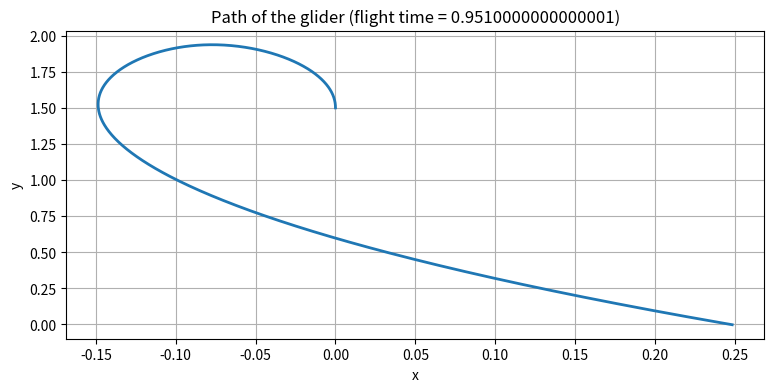

The script that saved this image:
# Modules
import math
import numpy
from matplotlib import pyplot

# Inputs

# Set parameters.
g = 9.81  # gravitational acceleration (m.s^{-2})
vt = 4.9  # trim velocity (m.s)
CD = 1.0 / 5  # drag coefficient
CL = 1.0  # lift coefficient

# Set initial conditions.
x0 = 0.0  # horizontal position
y0 = 1.5  # vertical position (altitude)

# Functions
def rhs_phugoid(u, CL, CD, g, vt):
    """
    Returns the right-hand side of the phugoid system of equations.
    
    Parameters
    ----------
    u : list or numpy.ndarray
        Solution at the previous time step
        as a list or 1D array of four floats.
    CL : float
        Lift coefficient.
    CD : float
        Drag coefficient.
    g : float
        Gravitational acceleration.
    vt : float
        Trim velocity.
    
    Returns
    -------
    rhs : numpy.ndarray
        The right-hand side of the system
        as a 1D array of four floats.
    """
    v, theta, x, y = u
    rhs = numpy.array([-g * math.sin(theta) - CD / CL * g / vt**2 * v**2,
                       -g * math.cos(theta) / v + g / vt**2 * v,
                       v * math.cos(theta),
                       v * math.sin(theta)])
    return rhs
    
def euler_step(u, f, dt, *args):
    """
    Returns the solution at the next time step using Euler's method.
    
    Parameters
    ----------
    u : numpy.ndarray
        Solution at the previous time step
        as a 1D array of floats.
    f : function
        Function to compute the right-hand side of the system.
    dt : float
        Time-step size.
    args : tuple, optional
        Positional arguments to pass to the function f.
    
    Returns
    -------
    u_new : numpy.ndarray
        The solution at the next time step
        as a 1D array of floats.
    """
    u_new = u + dt * f(u, *args)
    return u_new

# Main
dt = 0.001  # time-step size

theta0_list = numpy.arange(-90, 95, 5)*math.pi/180  # trajectory angle
v0_list = [3]*theta0_list.size  # start at the trim velocity

# Create a list to store x_end at each input parameters
x_end_list = []
for v0, theta0 in zip(v0_list, theta0_list):
  # Create a list to store the solution at each time step.
  u = []
  # Set the initial conditions.
  u.append(numpy.array([v0, theta0, x0, y0]))

  # Time integration with Euler's method.
  n = 0
  yn = u[0][3]
  while yn > 0:
    u.append(euler_step(u[n], rhs_phugoid, dt, CL, CD, g, vt))
    yn = u[n + 1][3]
    n += 1
  x_end = u[-1][2]
  x_end_list.append(x_end)
  print("Longueur atteinte après lancé :", round(x_end, 2), "m", "pour y =", round(yn, 2), "m. Inputs: v0 =", round(v0, 2), "m/s, theta0 =", round(theta0*180/math.pi, 2))
   
# Get the glider's position over the time.
x = [un[2] for un in u]
y = [un[3] for un in u]

T = n*dt

# Plot the path of the glider.
pyplot.figure(figsize=(9.0, 4.0))
pyplot.title('Path of the glider (flight time = {})'.format(T))
pyplot.xlabel('x')
pyplot.ylabel('y')
pyplot.grid()
pyplot.plot(x, y, color='C0', linestyle='-', linewidth=2)
pyplot.show()
pyplot.clf()
